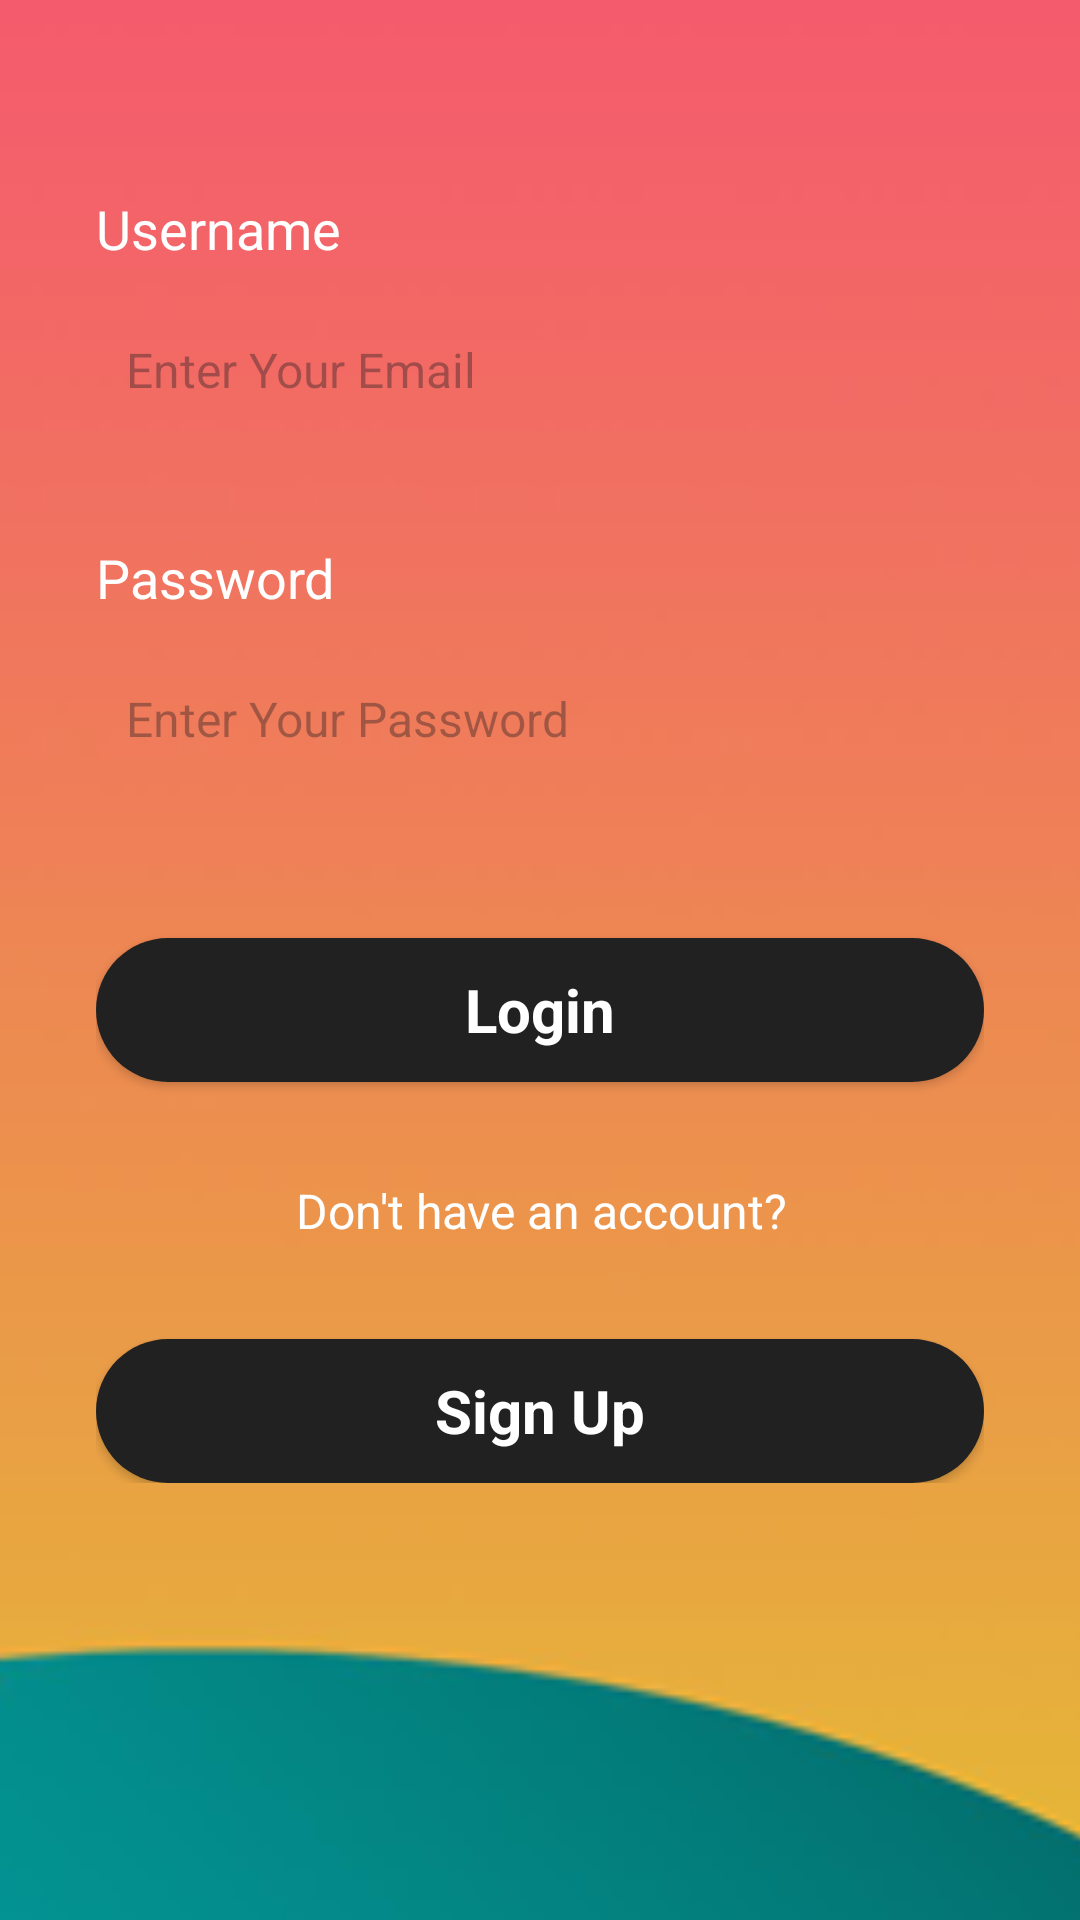

Here is an Android app screen rendered from its layout file. Give the layout XML and the strings, colors and styles it references.
<!-- AndroidManifest.xml: application theme Theme.Spotify_Encore -->
<!-- res/layout/login.xml -->
<?xml version="1.0" encoding="utf-8"?>
<androidx.constraintlayout.widget.ConstraintLayout xmlns:android="http://schemas.android.com/apk/res/android"
    xmlns:app="http://schemas.android.com/apk/res-auto"
    xmlns:tools="http://schemas.android.com/tools"
    android:layout_width="match_parent"
    android:layout_height="match_parent"
    android:background="#212121">

    <ImageView
        android:id="@+id/imageView4"
        android:layout_width="607dp"
        android:layout_height="1012dp"
        android:scaleType="centerCrop"
        app:layout_constraintStart_toStartOf="parent"
        app:layout_constraintTop_toTopOf="parent"
        app:srcCompat="@drawable/login_background" />

    <LinearLayout
        android:id="@+id/linearLayout"
        android:layout_width="match_parent"
        android:layout_height="wrap_content"
        android:layout_marginStart="32dp"
        android:layout_marginTop="64dp"
        android:layout_marginEnd="32dp"
        android:orientation="vertical"
        app:layout_constraintEnd_toEndOf="parent"
        app:layout_constraintStart_toStartOf="parent"
        app:layout_constraintTop_toTopOf="parent">


        

        <TextView
            android:id="@+id/textUserNameLogin"
            android:layout_width="match_parent"
            android:layout_height="wrap_content"
            android:text="Username"
            android:textColor="#FFFFFF"
            android:textSize="18sp" />

        <EditText
            android:id="@+id/editEmailLogin"
            android:layout_width="match_parent"
            android:layout_height="50dp"
            android:layout_marginTop="10dp"
            android:background="@drawable/text_edit_background"
            android:ems="10"
            android:hint="Enter Your Email"
            android:inputType="text"
            android:padding="10dp"
            android:textColor="#5c5f72"
            android:textSize="16sp" />

        

        <TextView
            android:id="@+id/textPasswordLogin"
            android:layout_width="match_parent"
            android:layout_height="wrap_content"
            android:layout_marginTop="32dp"
            android:text="Password"
            android:textColor="#FFFFFF"
            android:textSize="18sp" />

        <EditText
            android:id="@+id/editPasswordLogin"
            android:layout_width="match_parent"
            android:layout_height="50dp"
            android:layout_marginTop="10dp"
            android:background="@drawable/text_edit_background"
            android:ems="10"
            android:hint="Enter Your Password"
            android:inputType="textPassword"
            android:padding="10dp"
            android:textColor="#5c5f72"
            android:textSize="16sp" />

        <androidx.appcompat.widget.AppCompatButton
            android:id="@+id/button"
            style="@android:style/Widget.Button"
            android:layout_width="match_parent"
            android:layout_height="wrap_content"
            android:layout_marginTop="48dp"
            android:background="@drawable/login_button_background"
            android:text="Login"
            android:textColor="@color/white"
            android:textSize="20sp"
            android:textStyle="bold" />

        <TextView
            android:id="@+id/textView3"
            android:layout_width="match_parent"
            android:layout_height="wrap_content"
            android:layout_marginTop="32dp"
            android:paddingLeft="200px"
            android:text="Don't have an account?"
            android:textColor="@color/white"
            android:textSize="16sp" />

        <androidx.appcompat.widget.AppCompatButton
            android:id="@+id/signUpButton"
            style="@android:style/Widget.Button"
            android:layout_width="match_parent"
            android:layout_height="wrap_content"
            android:layout_marginTop="32dp"
            android:background="@drawable/login_button_background"
            android:text="Sign Up"
            android:textColor="@color/white"
            android:textSize="20sp"
            android:onClick="userSignUp"
            android:textStyle="bold" />


    </LinearLayout>

    <LinearLayout
        android:id="@+id/linearLayout2"
        android:layout_width="match_parent"
        android:layout_height="wrap_content"
        android:layout_marginStart="32dp"
        android:layout_marginTop="40dp"
        android:layout_marginEnd="32dp"
        android:orientation="horizontal"
        app:layout_constraintEnd_toEndOf="parent"
        app:layout_constraintStart_toStartOf="parent"
        app:layout_constraintTop_toBottomOf="@+id/imageView4"/>


</androidx.constraintlayout.widget.ConstraintLayout>
<!-- resources referenced by this layout -->
<resources>
  <!-- drawable login_background: png bitmap (drawable-hdpi, 27401 bytes) -->
  <!-- drawable login_button_background (drawable) -->
  <?xml version="1.0" encoding="utf-8"?>
  <selector xmlns:android="http://schemas.android.com/apk/res/android">
      <item>
          <shape android:shape="rectangle">
              <corners android:radius="50dp"/>
              <solid android:color="#212121"/>
          </shape>
      </item>
  </selector>
  <style name="Theme.Spotify_Encore" parent="Base.Theme.Spotify_Encore" />
  <style name="Base.Theme.Spotify_Encore" parent="Theme.Material3.DayNight.NoActionBar">
          
          
      </style>
  <!-- not gathered from this repository: default colours our renderer supplied (Android Studio template values) -->
  <color name="white">#FFFFFFFF</color>
</resources>
